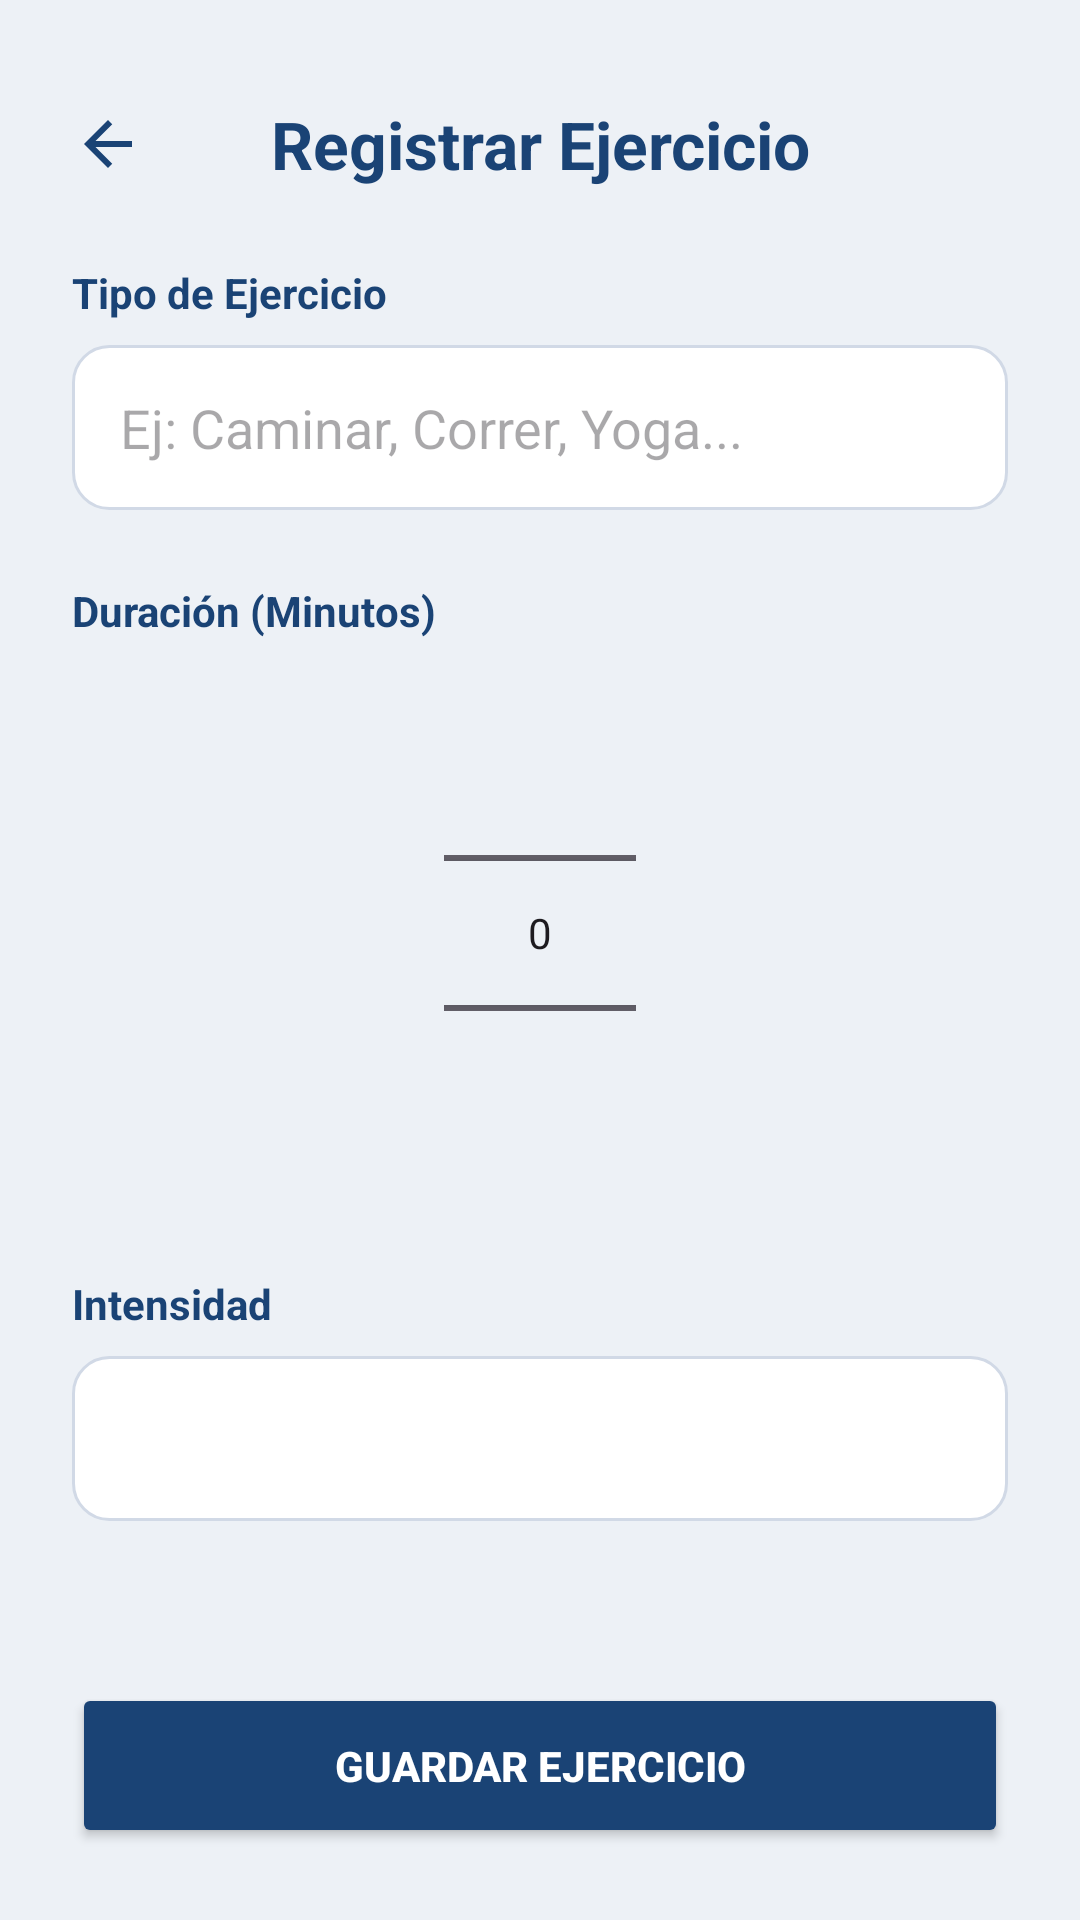

This screen was rendered from an Android layout file. Write that file and the resources it references.
<!-- AndroidManifest.xml: application theme Theme.MiPrimeraApp -->
<!-- res/layout/activity_agregar_actividad.xml -->
<?xml version="1.0" encoding="utf-8"?>
<LinearLayout xmlns:android="http://schemas.android.com/apk/res/android"
    xmlns:app="http://schemas.android.com/apk/res-auto"
    android:id="@+id/main"
    android:layout_width="match_parent"
    android:layout_height="match_parent"
    android:background="#EDF1F6"
    android:orientation="vertical">

    <LinearLayout
        android:layout_width="match_parent"
        android:layout_height="match_parent"
        android:orientation="vertical"
        android:padding="24dp">

        
        <LinearLayout
            android:layout_width="match_parent"
            android:layout_height="wrap_content"
            android:orientation="horizontal"
            android:gravity="center_vertical"
            android:layout_marginTop="8dp"
            android:layout_marginBottom="24dp">

            <ImageView
                android:id="@+id/btnRegresar"
                android:layout_width="32dp"
                android:layout_height="32dp"
                android:src="@drawable/ic_flecha_regresar"
                android:paddingEnd="8dp"
                android:background="?attr/selectableItemBackgroundBorderless" />

            <TextView
                android:layout_width="0dp"
                android:layout_height="wrap_content"
                android:layout_weight="1"
                android:text="Registrar Ejercicio"
                android:textColor="#1A4375"
                android:textSize="22sp"
                android:textStyle="bold"
                android:gravity="center"
                android:layout_marginEnd="32dp" />
        </LinearLayout>

        <ScrollView
            android:layout_width="match_parent"
            android:layout_height="0dp"
            android:layout_weight="1"
            android:fillViewport="true">

            <LinearLayout
                android:layout_width="match_parent"
                android:layout_height="wrap_content"
                android:orientation="vertical">

                <TextView
                    android:layout_width="wrap_content"
                    android:layout_height="wrap_content"
                    android:text="Tipo de Ejercicio"
                    android:textColor="#1A4375"
                    android:textStyle="bold"
                    android:layout_marginBottom="8dp"/>

                <EditText
                    android:id="@+id/etNombreActividad"
                    android:layout_width="match_parent"
                    android:layout_height="55dp"
                    android:background="@drawable/imput_round"
                    android:hint="Ej: Caminar, Correr, Yoga..."
                    android:paddingHorizontal="16dp"
                    android:inputType="textCapWords"
                    android:layout_marginBottom="24dp" />

                <TextView
                    android:layout_width="wrap_content"
                    android:layout_height="wrap_content"
                    android:text="Duración (Minutos)"
                    android:textColor="#1A4375"
                    android:textStyle="bold"
                    android:layout_marginBottom="8dp"/>

                <NumberPicker
                    android:id="@+id/npMinutos"
                    android:layout_width="wrap_content"
                    android:layout_height="wrap_content"
                    android:layout_gravity="center"
                    android:layout_marginBottom="24dp" />

                <TextView
                    android:layout_width="wrap_content"
                    android:layout_height="wrap_content"
                    android:text="Intensidad"
                    android:textColor="#1A4375"
                    android:textStyle="bold"
                    android:layout_marginBottom="8dp"/>

                <Spinner
                    android:id="@+id/spinnerIntensidad"
                    android:layout_width="match_parent"
                    android:layout_height="55dp"
                    android:background="@drawable/imput_round"
                    android:layout_marginBottom="32dp" />

            </LinearLayout>
        </ScrollView>
        
        <Button
            android:id="@+id/btnGuardarActividad"
            android:layout_width="match_parent"
            android:layout_height="55dp"
            android:backgroundTint="#1A4375"
            android:text="Guardar Ejercicio"
            android:textColor="#FFFFFF"
            android:textStyle="bold"
            app:cornerRadius="16dp" />
    </LinearLayout>
</LinearLayout>
<!-- resources referenced by this layout -->
<resources>
  <!-- drawable ic_flecha_regresar (drawable) -->
  <vector xmlns:android="http://schemas.android.com/apk/res/android"
      android:width="24dp"
      android:height="24dp"
      android:viewportWidth="24"
      android:viewportHeight="24">
    <path
        android:fillColor="#1A4375"
        android:pathData="M20,11H7.83l5.59-5.59L12,4l-8,8l8,8l1.41-1.41L7.83,13H20V11z"/>
  </vector>
  <!-- drawable imput_round (drawable) -->
  <?xml version="1.0" encoding="utf-8"?>
  <shape xmlns:android="http://schemas.android.com/apk/res/android">
      <solid android:color="#FFFFFF"/>
      <stroke android:width="1dp" android:color="#D1D9E6"/>
      <corners android:radius="12dp"/>
  </shape>
  <style name="Theme.MiPrimeraApp" parent="Base.Theme.MiPrimeraApp" />
  <style name="Base.Theme.MiPrimeraApp" parent="Theme.Material3.DayNight.NoActionBar">
          <item name="colorPrimary">#1A4375</item>
          <item name="colorOnPrimary">@color/white</item>
          <item name="colorPrimaryContainer">#D4E3FF</item>
          <item name="colorOnPrimaryContainer">#001C3A</item>
          <item name="colorSecondary">#2A5A8F</item>
          <item name="colorOnSecondary">@color/white</item>
          
          
          <item name="android:windowBackground">@color/blue_bg</item>
      </style>
  <color name="white">#FFFFFFFF</color>
  <color name="blue_bg">#E4F1F9</color>
</resources>
